Image classification data set "images" (zaid-gul/ECG_Classification on GitHub). Class labels (3): ARR, CHF, NSR.

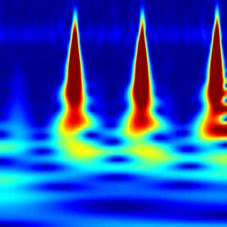
Label: ARR

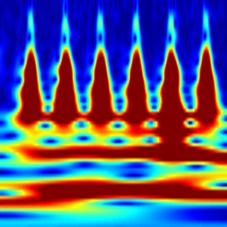
Label: CHF

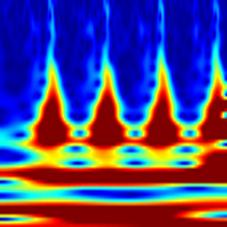
Label: CHF

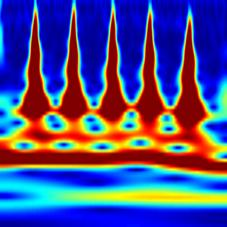
Label: ARR

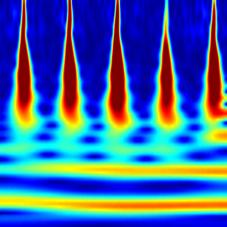
Label: NSR

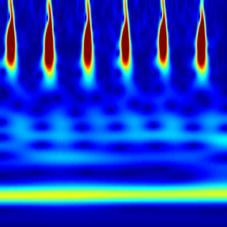
Label: NSR
